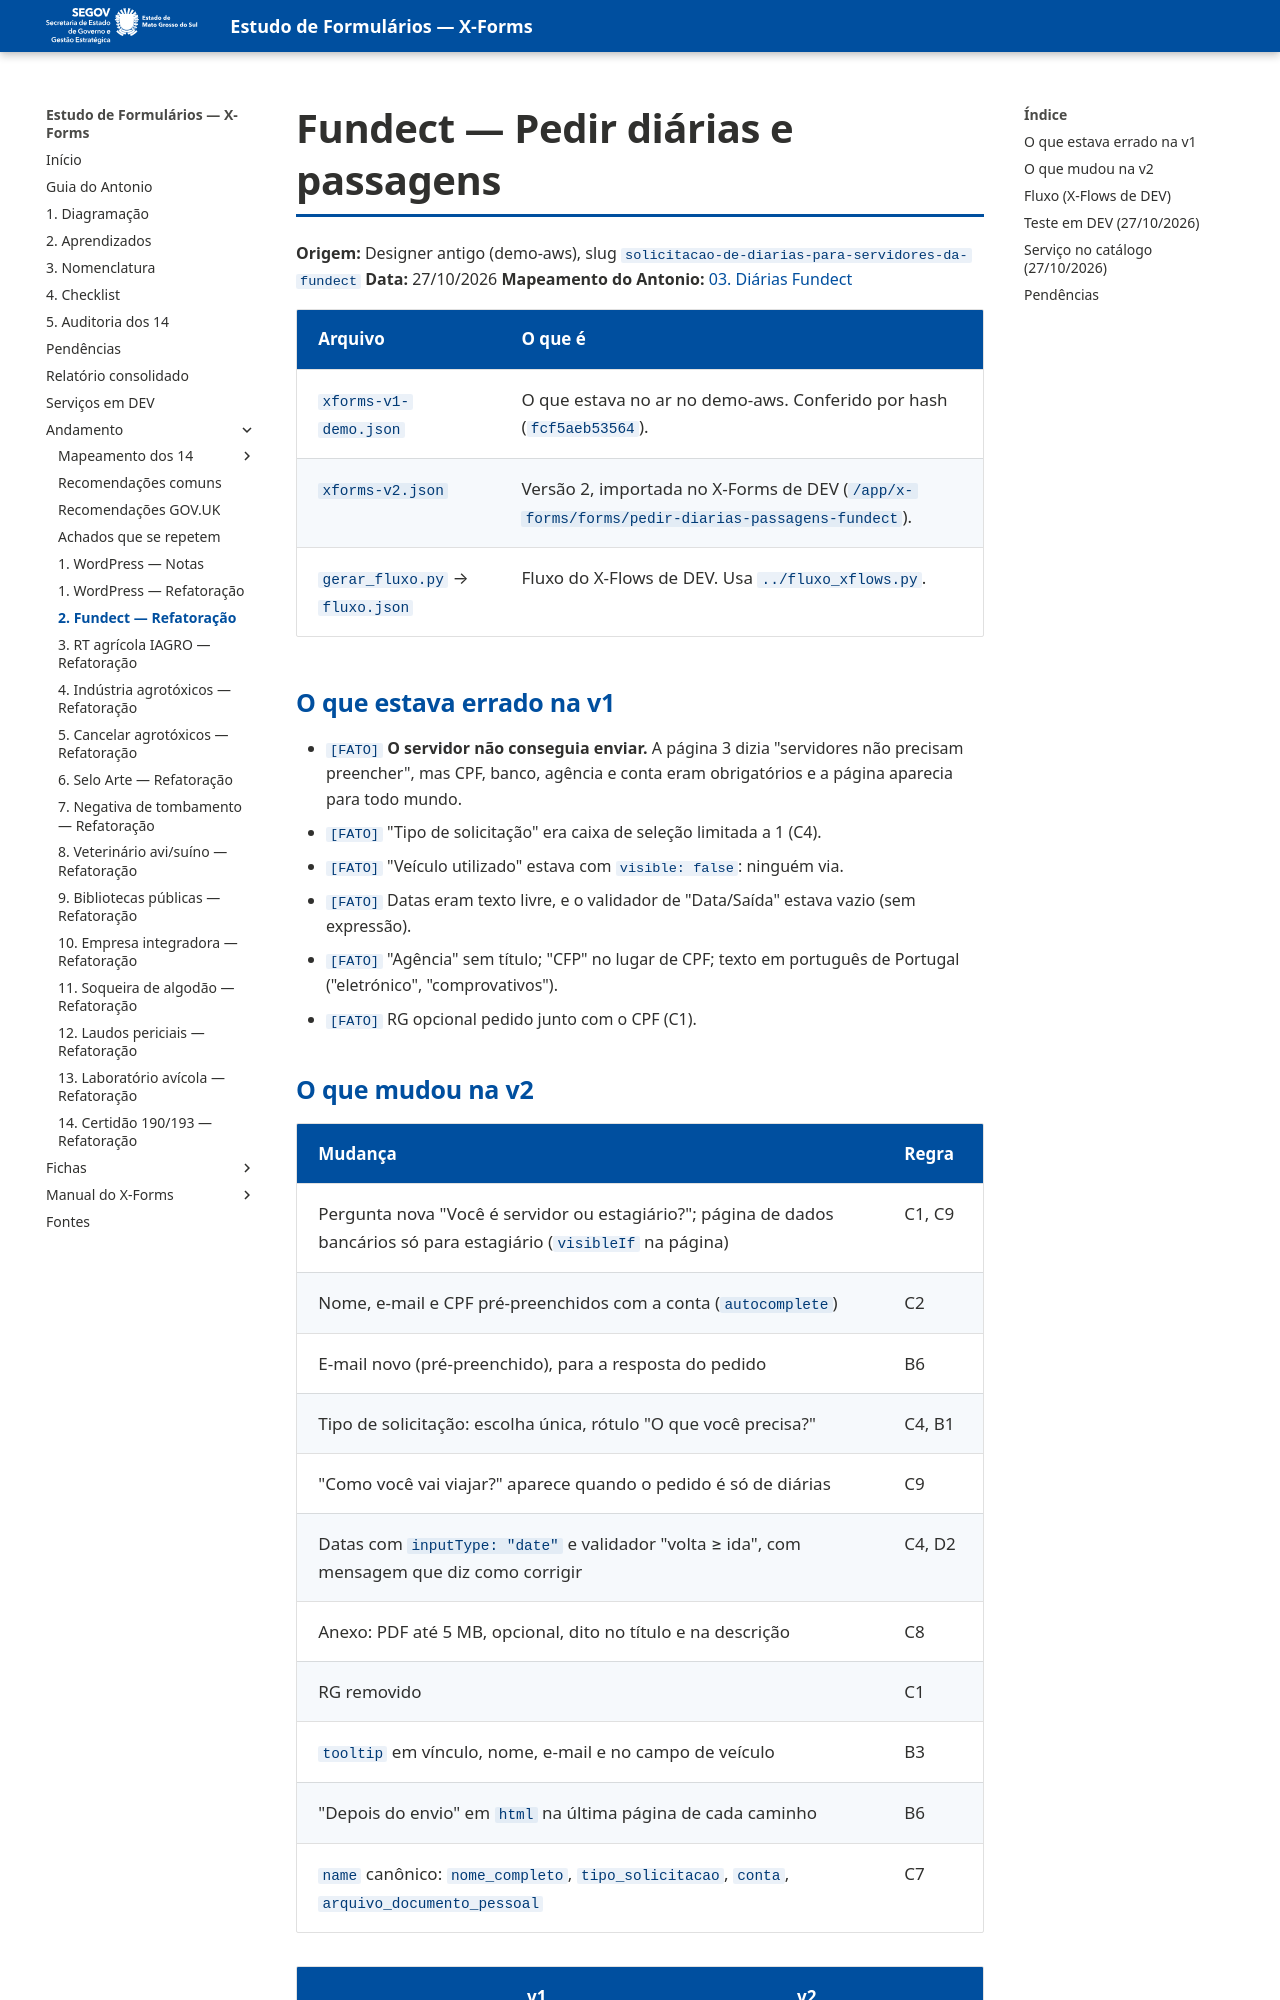

repository: fabioramos-02/estudo-formularios · page: andamento/02-diarias-fundect/notas/index.html · generator: mkdocs

# Fundect — Pedir diárias e passagens

**Origem:** Designer antigo (demo-aws), slug `solicitacao-de-diarias-para-servidores-da-fundect`
**Data:** 27/10/2026
**Mapeamento do Antonio:** [03. Diárias Fundect](../mapeamento/03-diarias-fundect.md)

| Arquivo | O que é |
|---|---|
| `xforms-v1-demo.json` | O que estava no ar no demo-aws. Conferido por hash (`fcf5aeb53564`). |
| `xforms-v2.json` | Versão 2, importada no X-Forms de DEV (`/app/x-forms/forms/pedir-diarias-passagens-fundect`). |
| `gerar_fluxo.py` → `fluxo.json` | Fluxo do X-Flows de DEV. Usa `../fluxo_xflows.py`. |

## O que estava errado na v1

- `[FATO]` **O servidor não conseguia enviar.** A página 3 dizia "servidores não precisam preencher", mas
  CPF, banco, agência e conta eram obrigatórios e a página aparecia para todo mundo.
- `[FATO]` "Tipo de solicitação" era caixa de seleção limitada a 1 (C4).
- `[FATO]` "Veículo utilizado" estava com `visible: false`: ninguém via.
- `[FATO]` Datas eram texto livre, e o validador de "Data/Saída" estava vazio (sem expressão).
- `[FATO]` "Agência" sem título; "CFP" no lugar de CPF; texto em português de Portugal ("eletrónico",
  "comprovativos").
- `[FATO]` RG opcional pedido junto com o CPF (C1).
